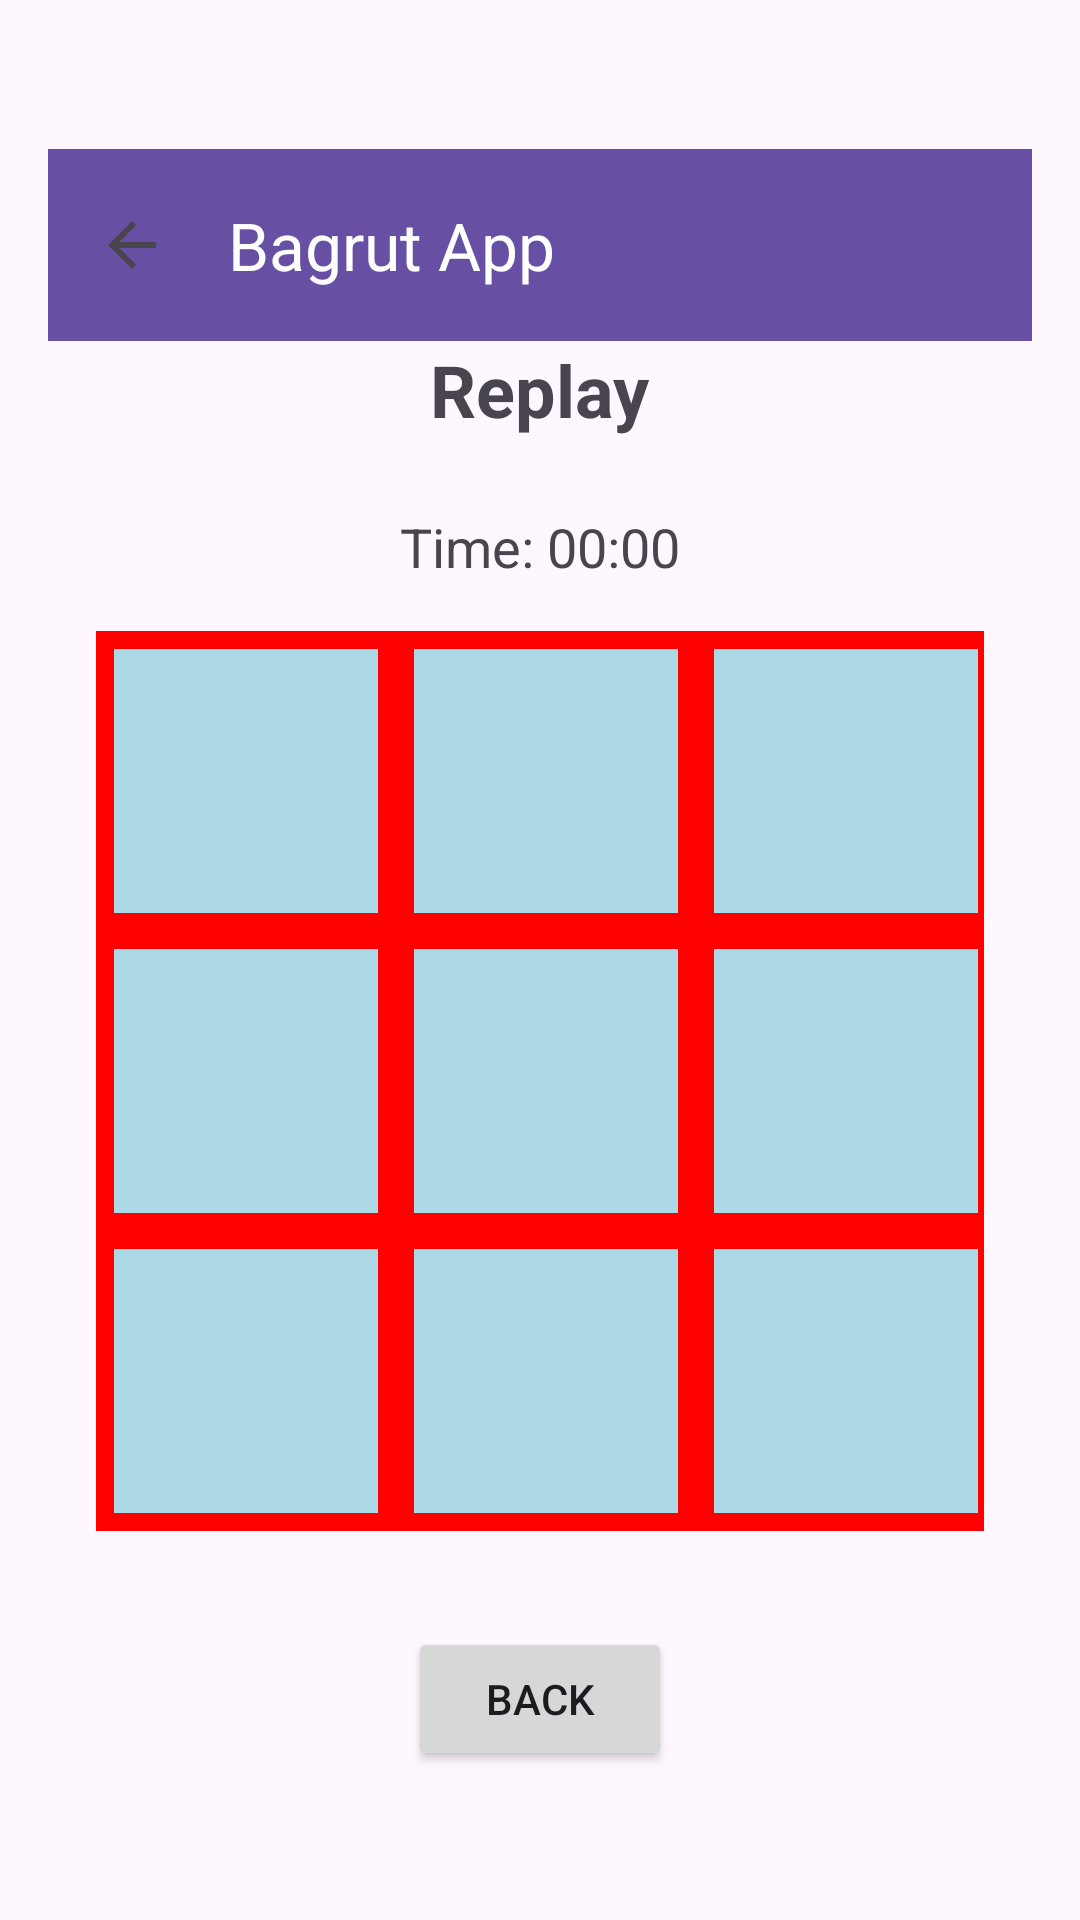

Write the Android layout XML for this screen, with the resource values it uses.
<!-- AndroidManifest.xml: application theme Theme.BagrutApp -->
<!-- res/layout/activity_replay.xml -->
<?xml version="1.0" encoding="utf-8"?>
<LinearLayout xmlns:android="http://schemas.android.com/apk/res/android"
    android:layout_width="match_parent"
    android:layout_height="match_parent"
    android:orientation="vertical"
    android:gravity="center"
    android:padding="16dp">

    <com.google.android.material.appbar.AppBarLayout
        android:layout_width="match_parent"
        android:layout_height="wrap_content">

        <include layout="@layout/toolbar_layout" />

    </com.google.android.material.appbar.AppBarLayout>

    <TextView
        android:id="@+id/tv_replay_status"
        android:layout_width="wrap_content"
        android:layout_height="wrap_content"
        android:text="Replay"
        android:textSize="24sp"
        android:textStyle="bold"
        android:layout_marginBottom="16dp"/>

    <TextView
        android:id="@+id/tv_duration"
        android:layout_width="wrap_content"
        android:layout_height="wrap_content"
        android:text="Time: 00:00"
        android:textSize="18sp"
        android:layout_marginTop="8dp"
        android:layout_gravity="center_horizontal"/>

    <GridLayout
        android:layout_width="wrap_content"
        android:layout_height="wrap_content"
        android:columnCount="3"
        android:rowCount="3"
        android:padding="16dp">

        <Button android:id="@+id/btn_00" style="@style/GameButton"/>
        <Button android:id="@+id/btn_01" style="@style/GameButton"/>
        <Button android:id="@+id/btn_02" style="@style/GameButton"/>
        <Button android:id="@+id/btn_10" style="@style/GameButton"/>
        <Button android:id="@+id/btn_11" style="@style/GameButton"/>
        <Button android:id="@+id/btn_12" style="@style/GameButton"/>
        <Button android:id="@+id/btn_20" style="@style/GameButton"/>
        <Button android:id="@+id/btn_21" style="@style/GameButton"/>
        <Button android:id="@+id/btn_22" style="@style/GameButton"/>
    </GridLayout>

    <Button
        android:id="@+id/btnBack"
        android:layout_width="wrap_content"
        android:layout_height="wrap_content"
        android:text="Back"
        android:layout_gravity="center_horizontal"
        android:layout_marginTop="16dp"/>

</LinearLayout>
<!-- res/layout/toolbar_layout.xml (included above) -->
<?xml version="1.0" encoding="utf-8"?>
<com.google.android.material.appbar.MaterialToolbar xmlns:android="http://schemas.android.com/apk/res/android"
    xmlns:app="http://schemas.android.com/apk/res-auto"
    android:id="@+id/toolbar"
    android:layout_width="match_parent"
    android:layout_height="?attr/actionBarSize"
    android:background="?attr/colorPrimary"
    app:title="Bagrut App"
    app:titleTextColor="@android:color/white"
    app:navigationIcon="?attr/homeAsUpIndicator"
    app:popupTheme="@style/ThemeOverlay.AppCompat.Light" />
<!-- resources referenced by this layout -->
<resources>
  <style name="GameButton">
          <item name="android:layout_width">100dp</item>
          <item name="android:layout_height">100dp</item>
          <item name="android:background">@drawable/button_border</item>
          <item name="android:textSize">24sp</item>
          <item name="android:textStyle">bold</item>
      </style>
  <style name="Theme.BagrutApp" parent="Base.Theme.BagrutApp" />
  <!-- drawable button_border (drawable) -->
  <?xml version="1.0" encoding="utf-8"?>
  <shape xmlns:android="http://schemas.android.com/apk/res/android" android:shape="rectangle">
      <solid android:color="#ADD8E6"/> 
      <stroke android:width="6dp" android:color="#FF0000"/> 
  </shape>
  <style name="Base.Theme.BagrutApp" parent="Theme.Material3.DayNight">
          
          <item name="windowActionBar">false</item>
          <item name="windowNoTitle">true</item>
      </style>
</resources>
